Image classification data set "dataset" (saleem-alhabachi/cnn-mirror-defect-detection on GitHub). Class labels (2): defect, non-defect.

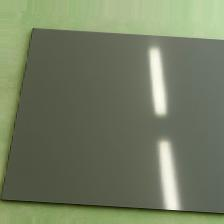
Label: non-defect

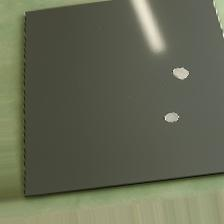
Label: defect

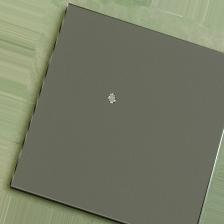
Label: defect

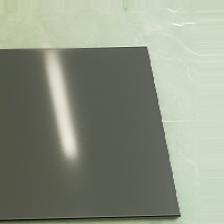
Label: non-defect

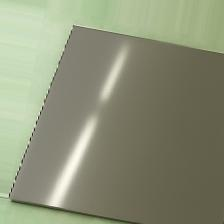
Label: non-defect

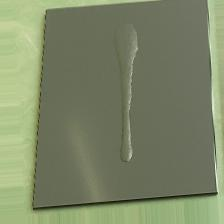
Label: defect
